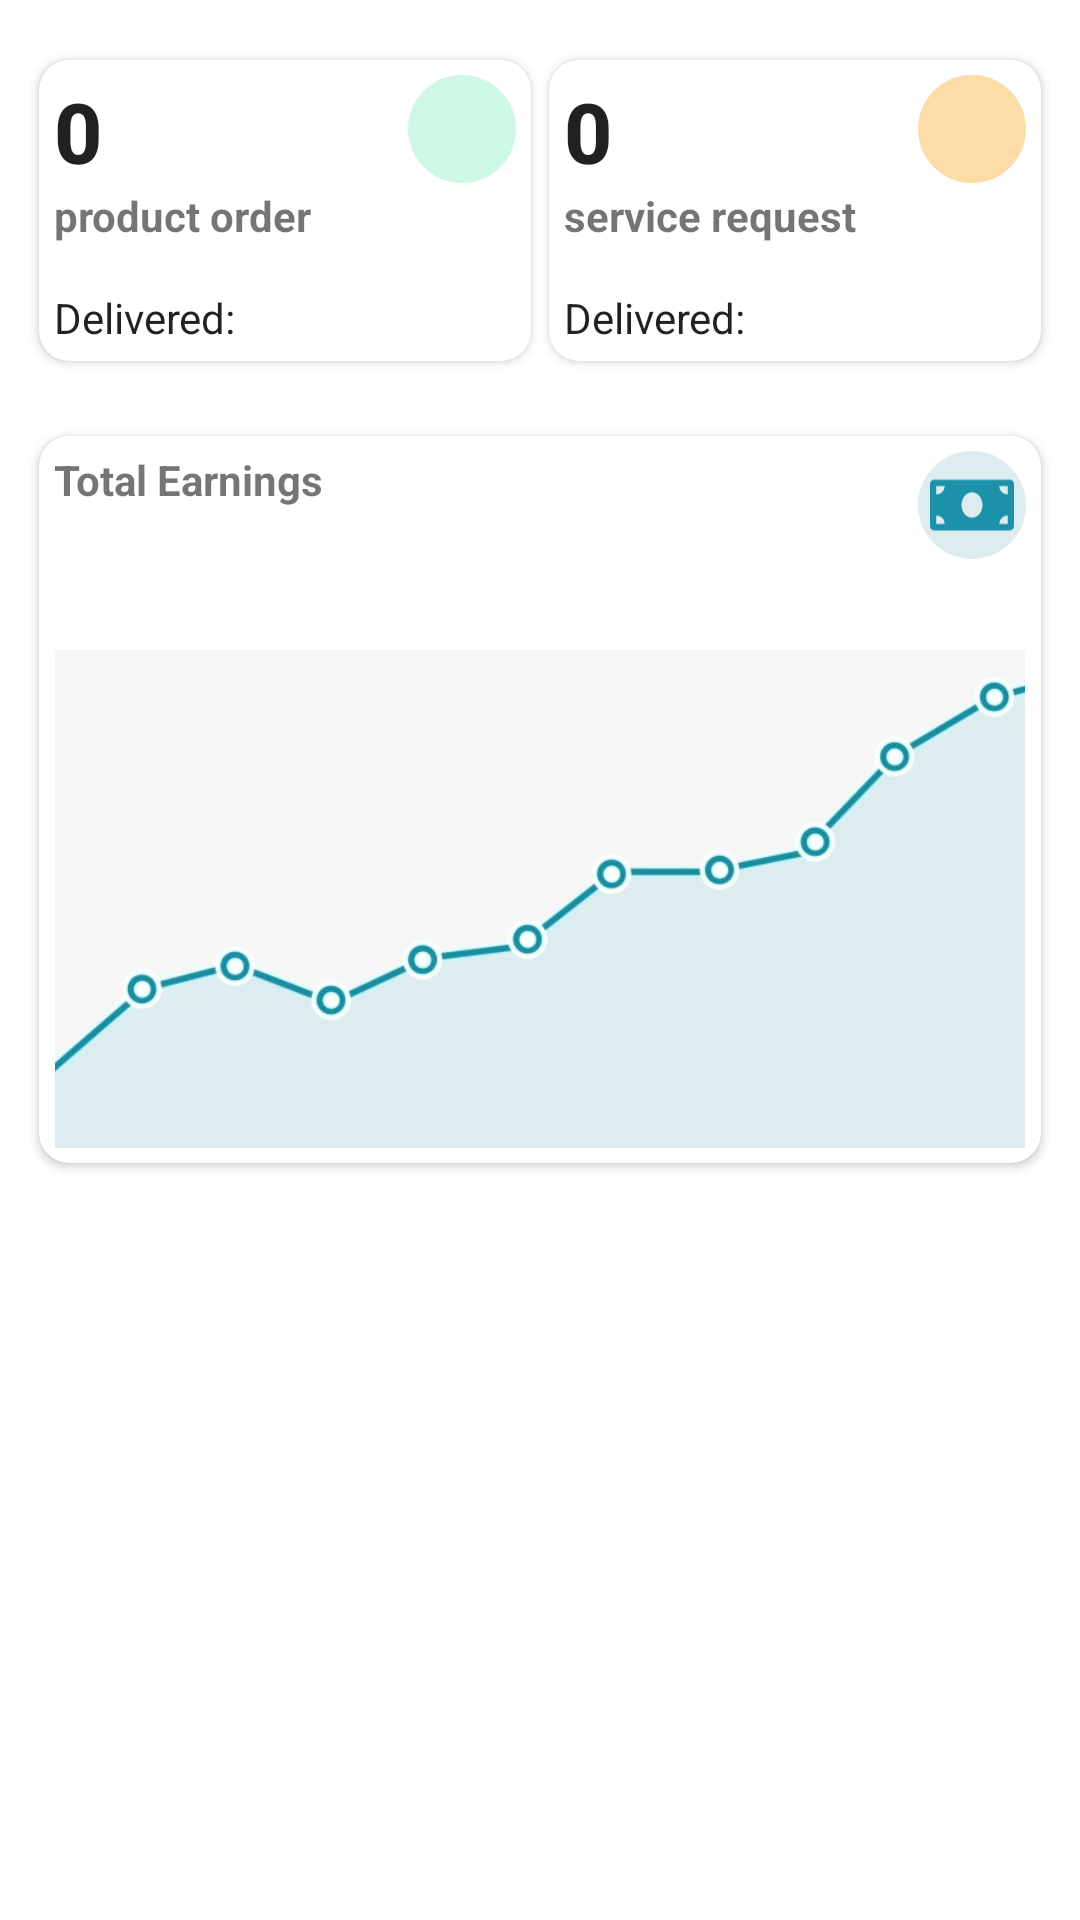

Here is an Android app screen rendered from its layout file. Give the layout XML and the strings, colors and styles it references.
<!-- AndroidManifest.xml: application theme AppTheme -->
<!-- res/layout/activity_revenue.xml -->
<?xml version="1.0" encoding="utf-8"?>
<androidx.constraintlayout.widget.ConstraintLayout xmlns:android="http://schemas.android.com/apk/res/android"
    xmlns:app="http://schemas.android.com/apk/res-auto"
    xmlns:tools="http://schemas.android.com/tools"
    android:layout_width="match_parent"
    android:layout_height="match_parent"
    android:padding="10dp"
    tools:context=".RevenueActivity">

    <androidx.cardview.widget.CardView
        android:id="@+id/crdProduct"
        android:layout_width="0dp"
        android:layout_height="wrap_content"
        android:layout_marginStart="3dp"
        android:layout_marginEnd="3dp"
        android:layout_marginTop="10dp"
        app:cardCornerRadius="10dp"
        app:layout_constraintTop_toTopOf="parent"
        app:layout_constraintStart_toStartOf="parent"
        app:layout_constraintEnd_toStartOf="@id/crdService">
        <androidx.constraintlayout.widget.ConstraintLayout
            android:layout_width="match_parent"
            android:layout_height="wrap_content"
            android:padding="5dp">
            <TextView
                android:id="@+id/txtProductCount"
                android:layout_width="wrap_content"
                android:layout_height="wrap_content"
                android:text="0"
                android:textSize="28sp"
                android:textAppearance="@style/TextAppearance.AppCompat.Body2"
                android:textStyle="bold"
                app:layout_constraintStart_toStartOf="parent"
                app:layout_constraintTop_toTopOf="parent"/>

            <TextView
                android:id="@+id/txtProduct"
                android:layout_width="wrap_content"
                android:layout_height="wrap_content"
                android:text="product order"
                android:textStyle="bold"
                app:layout_constraintStart_toStartOf="parent"
                app:layout_constraintTop_toBottomOf="@id/txtProductCount"/>

            <TextView
                android:id="@+id/txtDelivered"
                android:layout_width="wrap_content"
                android:layout_height="wrap_content"
                android:textAppearance="@style/TextAppearance.AppCompat.Body1"
                android:text="Delivered:"
                android:layout_marginTop="15dp"
                app:layout_constraintStart_toStartOf="parent"
                app:layout_constraintTop_toBottomOf="@id/txtProduct"/>

            <TextView
                android:id="@+id/txtProductDelivered"
                android:layout_width="wrap_content"
                android:layout_height="wrap_content"
                android:layout_marginStart="5dp"
                android:textAppearance="@style/TextAppearance.AppCompat.Body1"
                android:textStyle="bold"
                android:layout_marginTop="15dp"
                app:layout_constraintStart_toEndOf="@id/txtDelivered"
                app:layout_constraintTop_toBottomOf="@id/txtProduct"
                android:layout_marginLeft="5dp" />

            <ImageView
                android:layout_width="wrap_content"
                android:layout_height="wrap_content"
                app:srcCompat="@drawable/ic_store_24"
                app:tint="@color/colorPrimary"
                android:padding="4dp"
                android:background="@drawable/circle_green"
                app:layout_constraintEnd_toEndOf="parent"
                app:layout_constraintTop_toTopOf="parent"/>
        </androidx.constraintlayout.widget.ConstraintLayout>
    </androidx.cardview.widget.CardView>


    <androidx.cardview.widget.CardView
        android:id="@+id/crdService"
        android:layout_width="0dp"
        android:layout_height="wrap_content"
        android:layout_marginStart="3dp"
        android:layout_marginEnd="3dp"
        android:layout_marginTop="10dp"
        app:cardCornerRadius="10dp"
        app:layout_constraintTop_toTopOf="parent"
        app:layout_constraintEnd_toEndOf="parent"
        app:layout_constraintStart_toEndOf="@id/crdProduct">
        <androidx.constraintlayout.widget.ConstraintLayout
            android:layout_width="match_parent"
            android:layout_height="wrap_content"
            android:padding="5dp">
            <TextView
                android:id="@+id/txtServiceCount"
                android:layout_width="wrap_content"
                android:layout_height="wrap_content"
                android:text="0"
                android:textSize="28sp"
                android:textAppearance="@style/TextAppearance.AppCompat.Body2"
                android:textStyle="bold"
                app:layout_constraintStart_toStartOf="parent"
                app:layout_constraintTop_toTopOf="parent"/>

            <TextView
                android:id="@+id/txtService"
                android:layout_width="wrap_content"
                android:layout_height="wrap_content"
                android:text="service request"
                android:textStyle="bold"
                app:layout_constraintStart_toStartOf="parent"
                app:layout_constraintTop_toBottomOf="@id/txtServiceCount"/>

            <TextView
                android:id="@+id/txtDeliveredS"
                android:layout_width="wrap_content"
                android:layout_height="wrap_content"
                android:textAppearance="@style/TextAppearance.AppCompat.Body1"
                android:text="Delivered:"
                android:layout_marginTop="15dp"
                app:layout_constraintStart_toStartOf="parent"
                app:layout_constraintTop_toBottomOf="@id/txtService"/>

            <TextView
                android:id="@+id/txtServiceDelivered"
                android:layout_width="wrap_content"
                android:layout_height="wrap_content"
                android:layout_marginStart="5dp"
                android:textAppearance="@style/TextAppearance.AppCompat.Body1"
                android:textStyle="bold"
                android:layout_marginTop="15dp"
                app:layout_constraintStart_toEndOf="@id/txtDeliveredS"
                app:layout_constraintTop_toBottomOf="@id/txtService"
                android:layout_marginLeft="5dp" />

            <ImageView
                android:layout_width="wrap_content"
                android:layout_height="wrap_content"
                app:srcCompat="@drawable/ic_florist_black_24dp"
                app:tint="@color/colorAppAmber"
                android:padding="4dp"
                android:background="@drawable/circle_amber"
                app:layout_constraintEnd_toEndOf="parent"
                app:layout_constraintTop_toTopOf="parent"/>
        </androidx.constraintlayout.widget.ConstraintLayout>

    </androidx.cardview.widget.CardView>

    <androidx.cardview.widget.CardView
        android:layout_width="match_parent"
        android:layout_height="wrap_content"
        app:cardCornerRadius="10dp"
        android:layout_marginStart="3dp"
        android:layout_marginEnd="3dp"
        app:layout_constraintTop_toBottomOf="@id/crdProduct"
        app:layout_constraintStart_toStartOf="parent"
        app:layout_constraintEnd_toEndOf="parent"
        android:layout_marginTop="25dp">

        <androidx.constraintlayout.widget.ConstraintLayout
            android:layout_width="match_parent"
            android:layout_height="wrap_content"
            android:padding="5dp">
            <TextView
                android:id="@+id/txtEarningTitle"
                android:layout_width="wrap_content"
                android:layout_height="wrap_content"
                android:text="Total Earnings"
                android:textStyle="bold"
                app:layout_constraintTop_toTopOf="parent"
                app:layout_constraintStart_toStartOf="parent"/>

            <TextView
                android:id="@+id/txtEarning"
                android:layout_width="wrap_content"
                android:layout_height="wrap_content"
                android:textSize="28sp"
                android:textAppearance="@style/TextAppearance.AppCompat.Body2"
                android:textStyle="bold"
                app:layout_constraintTop_toBottomOf="@id/txtEarningTitle"
                app:layout_constraintStart_toStartOf="parent"/>

            <ImageView
                android:layout_width="wrap_content"
                android:layout_height="wrap_content"
                app:srcCompat="@drawable/ic_money_bill"
                app:tint="#1B92AA"
                android:padding="4dp"
                android:background="@drawable/circle_blue"
                app:layout_constraintEnd_toEndOf="parent"
                app:layout_constraintTop_toTopOf="parent"/>

            <ImageView
                android:layout_width="match_parent"
                android:layout_height="wrap_content"
                android:adjustViewBounds="true"
                android:src="@drawable/graph"
                android:layout_marginTop="10dp"
                app:layout_constraintTop_toBottomOf="@id/txtEarning"
                app:layout_constraintStart_toStartOf="parent"
                app:layout_constraintEnd_toEndOf="parent"/>
        </androidx.constraintlayout.widget.ConstraintLayout>
    </androidx.cardview.widget.CardView>

</androidx.constraintlayout.widget.ConstraintLayout>
<!-- resources referenced by this layout -->
<resources>
  <color name="colorAppAmber">#F9A825</color>
  <color name="colorPrimary">#049255</color>
  <!-- drawable circle_amber (drawable) -->
  <?xml version="1.0" encoding="utf-8"?>
  <shape xmlns:android="http://schemas.android.com/apk/res/android"
      android:shape="oval">
      <solid android:color="#66F9A825" />
      <size
          android:width="36dp"
          android:height="36dp" />
      <corners android:radius="18dp" />
  </shape>
  <!-- drawable circle_blue (drawable) -->
  <?xml version="1.0" encoding="utf-8"?>
  <shape xmlns:android="http://schemas.android.com/apk/res/android"
      android:shape="oval">
      <solid android:color="#DDECEF" />
      <size
          android:width="36dp"
          android:height="36dp" />
      <corners android:radius="18dp" />
  </shape>
  <!-- drawable circle_green (drawable) -->
  <?xml version="1.0" encoding="utf-8"?>
  <shape xmlns:android="http://schemas.android.com/apk/res/android"
      android:shape="oval">
      <solid android:color="#4D5AE6AA" />
      <size
          android:width="36dp"
          android:height="36dp" />
      <corners android:radius="18dp" />
  </shape>
  <!-- drawable graph: png bitmap (drawable, 75195 bytes) -->
  <!-- drawable ic_money_bill (drawable) -->
  <vector android:height="19.2dp" android:viewportHeight="512"
      android:viewportWidth="640" android:width="24dp" xmlns:android="http://schemas.android.com/apk/res/android">
      <path android:fillColor="#1B92AA" android:pathData="M608,64L32,64C14.33,64 0,78.33 0,96v320c0,17.67 14.33,32 32,32h576c17.67,0 32,-14.33 32,-32L640,96c0,-17.67 -14.33,-32 -32,-32zM48,400v-64c35.35,0 64,28.65 64,64L48,400zM48,176v-64h64c0,35.35 -28.65,64 -64,64zM320,352c-44.19,0 -80,-42.99 -80,-96 0,-53.02 35.82,-96 80,-96s80,42.98 80,96c0,53.03 -35.83,96 -80,96zM592,400h-64c0,-35.35 28.65,-64 64,-64v64zM592,176c-35.35,0 -64,-28.65 -64,-64h64v64z"/>
  </vector>
  <style name="AppTheme" parent="Theme.MaterialComponents.Light.DarkActionBar">
          
          <item name="colorPrimary">@color/colorPrimary</item>
          <item name="colorPrimaryDark">@color/colorPrimaryDark</item>
          <item name="colorAccent">@color/colorAccent</item>
          <item name="bottomSheetDialogTheme">@style/CustomButtomSheetDialogTheme</item>
      </style>
  <color name="colorPrimaryDark">#047041</color>
  <color name="colorAccent">#D81B60</color>
  <style name="CustomButtomSheetDialogTheme" parent="Theme.MaterialComponents.Light.BottomSheetDialog">
          <item name="bottomSheetStyle">@style/CustomButtomSheetStyle</item>
      </style>
  <style name="CustomButtomSheetStyle" parent="Widget.Design.BottomSheet.Modal">
          <item name="android:background">@android:color/transparent</item>
      </style>
</resources>
